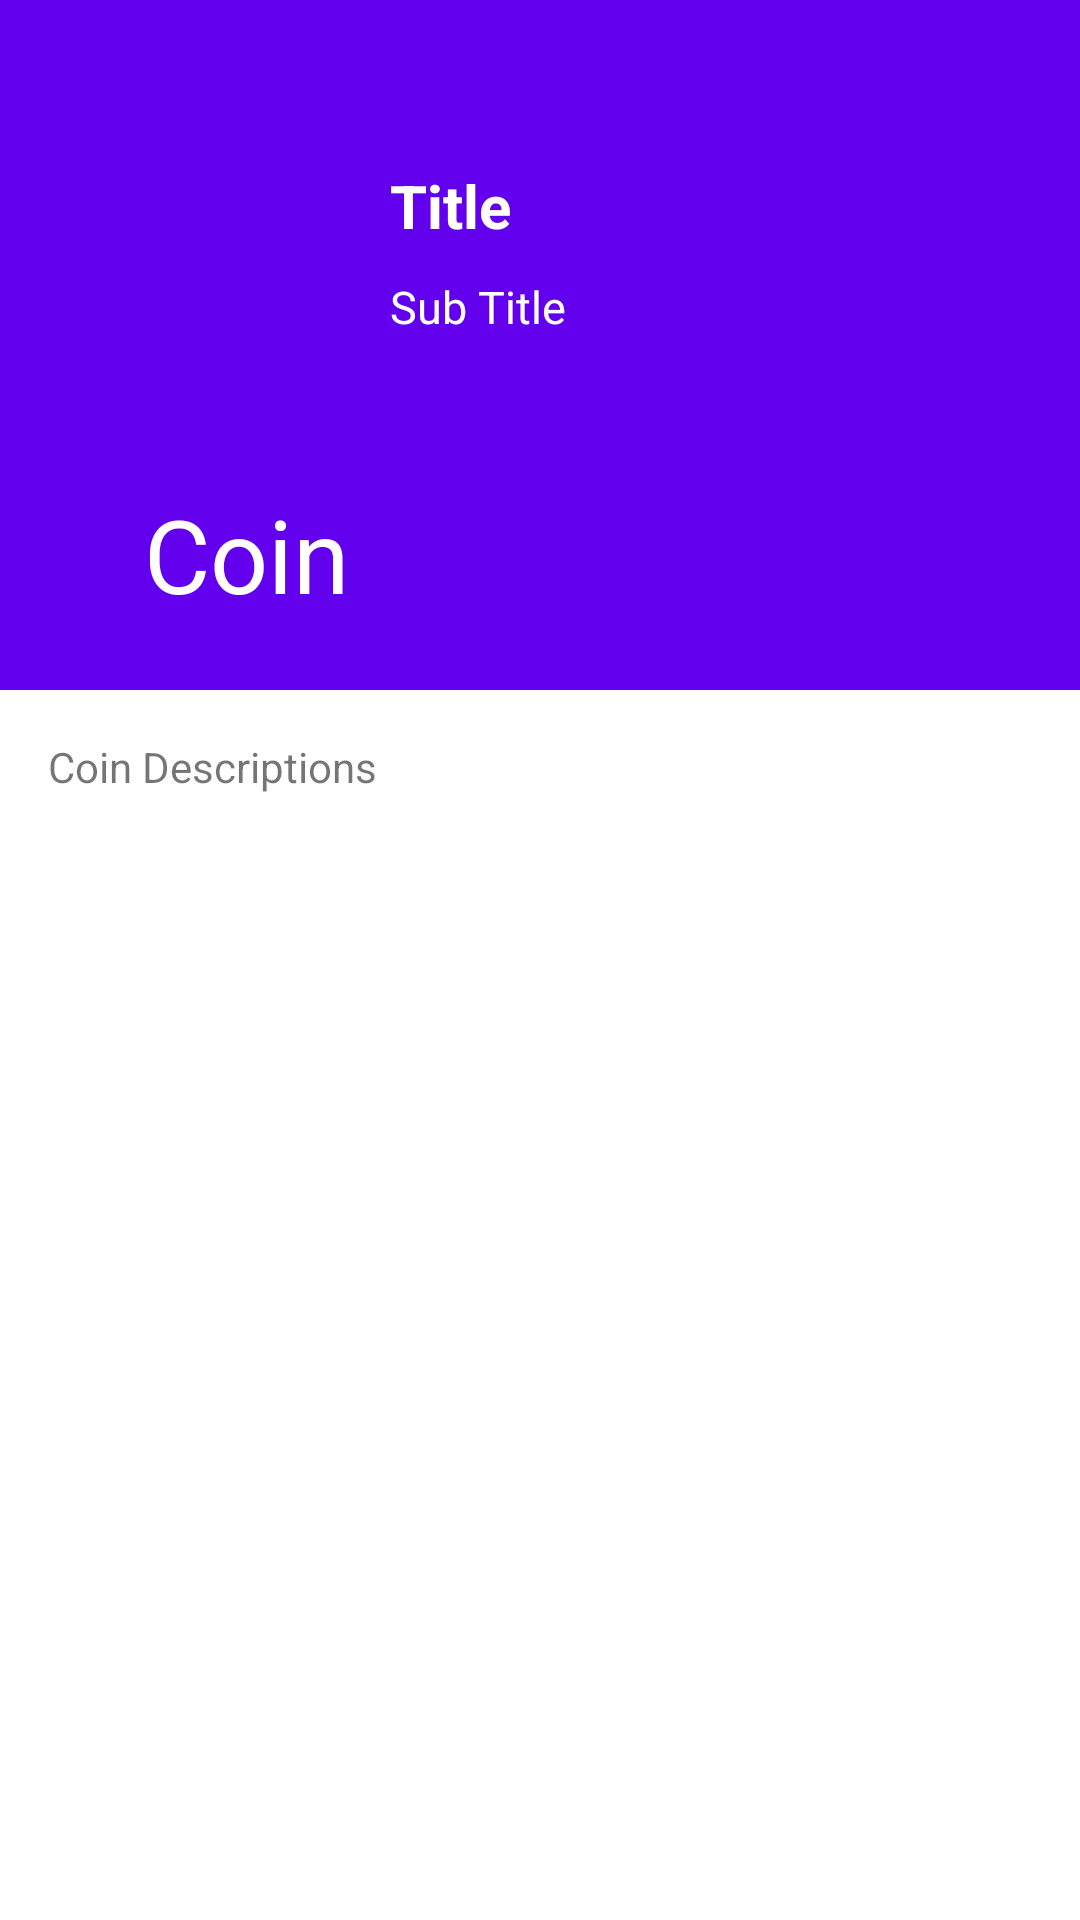

Android layout source for this screen:
<!-- AndroidManifest.xml: application theme Theme.WongnaiLineMan_Assignment -->
<!-- res/layout/activity_coin.xml -->
<?xml version="1.0" encoding="utf-8"?>
<androidx.coordinatorlayout.widget.CoordinatorLayout
    xmlns:android="http://schemas.android.com/apk/res/android"
    xmlns:app="http://schemas.android.com/apk/res-auto"
    xmlns:tools="http://schemas.android.com/tools"
    android:layout_width="match_parent"
    android:layout_height="match_parent"
    tools:context=".CoinActivity">

    <com.google.android.material.appbar.AppBarLayout
        android:theme="@style/ThemeOverlay.AppCompat.Dark.ActionBar"
        android:layout_width="match_parent"
        android:layout_height="230dp"
        android:id="@+id/appbarlayout_id">

        <com.google.android.material.appbar.CollapsingToolbarLayout
            android:layout_width="match_parent"
            android:layout_height="match_parent"
            android:id="@+id/collapsingtoolbar_id"
            app:layout_scrollFlags="exitUntilCollapsed|scroll"
            app:title="Coin"
            app:contentScrim="?attr/colorPrimary"
            app:expandedTitleMarginStart="48dp"
            app:expandedTitleMarginEnd="64dp">

            <androidx.appcompat.widget.Toolbar
                android:layout_width="match_parent"
                android:layout_height="?attr/actionBarSize"
                app:layout_collapseMode="pin"
                android:theme="@style/ThemeOverlay.AppCompat.Light">

            </androidx.appcompat.widget.Toolbar>

            <LinearLayout
                android:layout_width="match_parent"
                android:layout_height="wrap_content"
                android:orientation="horizontal"
                android:padding="50dp">
                <ImageView
                    android:layout_width="75dp"
                    android:layout_height="75dp"
                    android:background="@drawable/loading_shape"
                    android:id="@+id/coin_image"
                    />
                <LinearLayout
                    android:layout_width="match_parent"
                    android:layout_height="wrap_content"
                    android:orientation="vertical">

                    <TextView
                        android:layout_width="match_parent"
                        android:layout_height="wrap_content"
                        android:text="Title"
                        android:textColor="@color/white"
                        android:textStyle="bold"
                        android:layout_margin="5dp"
                        android:textSize="20sp"
                        android:id="@+id/coinTitle"
                        />

                    <TextView
                        android:layout_width="match_parent"
                        android:layout_height="wrap_content"
                        android:text="Sub Title"
                        android:textColor="@color/white"
                        android:layout_margin="5dp"
                        android:textSize="15sp"
                        android:id="@+id/CoinSubTitle"
                        android:lines="2"
                        android:ellipsize="end"
                        android:maxLines="1"
                        />

                </LinearLayout>





            </LinearLayout>

        </com.google.android.material.appbar.CollapsingToolbarLayout>

    </com.google.android.material.appbar.AppBarLayout>
    <androidx.core.widget.NestedScrollView
        android:layout_width="match_parent"
        android:layout_height="match_parent"
        app:layout_behavior="@string/appbar_scrolling_view_behavior"
        android:padding="16dp">

        <TextView
            android:layout_width="match_parent"
            android:layout_height="match_parent"
            android:id="@+id/coin_description"
            android:text="Coin Descriptions">

        </TextView>
    </androidx.core.widget.NestedScrollView>
</androidx.coordinatorlayout.widget.CoordinatorLayout>
<!-- resources referenced by this layout -->
<resources>
  <style name="Theme.WongnaiLineMan_Assignment" parent="Theme.MaterialComponents.DayNight.DarkActionBar">
          
          <item name="colorPrimary">@color/purple_500</item>
          <item name="colorPrimaryVariant">@color/purple_700</item>
          <item name="colorOnPrimary">@color/white</item>
          
          <item name="colorSecondary">@color/teal_200</item>
          <item name="colorSecondaryVariant">@color/teal_700</item>
          <item name="colorOnSecondary">@color/black</item>
          
          <item name="android:statusBarColor" tools:targetApi="l">?attr/colorPrimaryVariant</item>
          
      </style>
  <!-- not gathered from this repository: default colours our renderer supplied (Android Studio template values) -->
  <color name="purple_500">#FF6200EE</color>
  <color name="purple_700">#FF3700B3</color>
  <color name="teal_200">#FF03DAC5</color>
  <color name="teal_700">#FF018786</color>
  <color name="black">#FF000000</color>
  <color name="white">#FFFFFFFF</color>
</resources>
